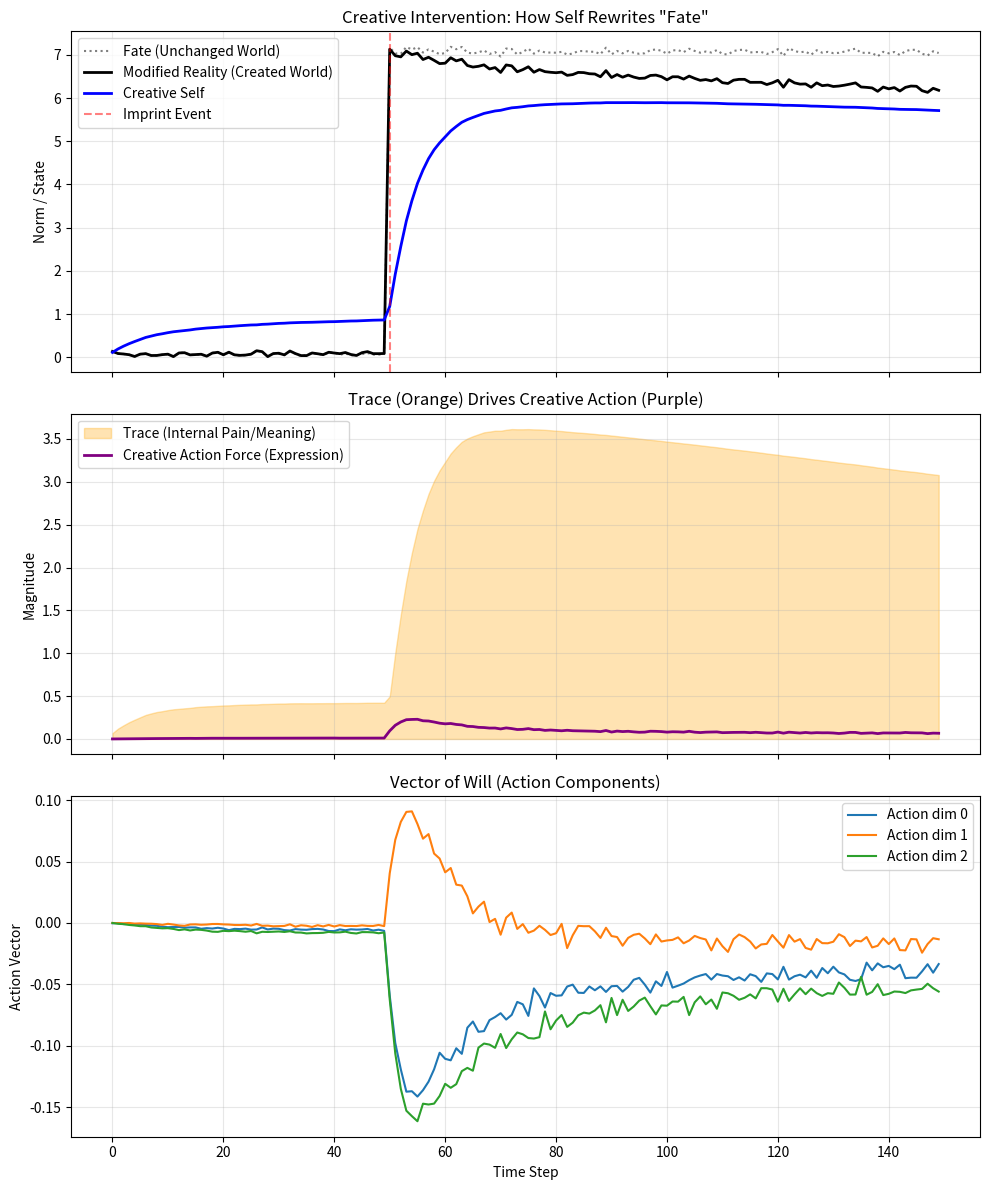

Python code for this plot:
import numpy as np
import matplotlib.pyplot as plt
import os

# --- Configuration ---
STEPS = 150
CHANGE_POINT = 50
DIM = 3
IMPACT_VEC = np.array([+5.0, -3.0, +4.0])  # Impact from the world

# World "Stiffness" (Inertia)
# Closer to 1.0 means the world is harder for an individual to change
WORLD_INERTIA = 0.9


def softmax(x):
    x = np.array(x, dtype=float)
    x = x - np.max(x)
    e = np.exp(x)
    return e / (e.sum() + 1e-8)


# --- Class Definition: Creative SIA Agent ---
class CreativeSIAAgent:
    def __init__(self, name="Creator"):
        self.name = name
        self.self_state = np.zeros(DIM)

        # Meaning Interpretation Bias
        self.interpret_bias = np.array([-0.5, -0.2, -0.7])

        # Trace (Internal Imprint)
        self.trace = np.zeros(DIM)

        # History recording
        self.self_history = []
        self.trace_history = []
        self.action_history = []  # History of actions (interventions on the world)

    def interpret(self, external_vec):
        return external_vec + self.interpret_bias

    def update_and_act(self, current_world_vec):
        # --- 1. Perception & Imprint ---

        # Interpret the world
        meaning = self.interpret(current_world_vec)

        # Discrepancy (Mismatch)
        discrepancy = meaning - self.self_state
        shock = np.linalg.norm(discrepancy)

        # Determine Plasticity (Trace-driven Attention Mechanism)
        attention_logits = np.abs(discrepancy) + 0.8 * np.abs(self.trace)  # Amplify effect of existing traces
        attention = softmax(attention_logits)

        base_plasticity = 0.02
        shock_gain = 0.5 * (shock / (1.0 + shock))
        plasticity_vec = base_plasticity + shock_gain * attention

        # Update Self (Adaptation)
        self.self_state += plasticity_vec * discrepancy

        # Update Trace (Irreversible Imprinting)
        imprint_strength = np.tanh(shock)
        self.trace += 0.1 * discrepancy * imprint_strength
        self.trace *= 0.998  # Decays very slowly (Persistent)

        # --- 2. Active Creation (Action) ---

        # Principle of Action:
        # Use internal "Trace" and "Current Self" to try and pull the world closer to oneself.

        # Creative Drive is proportional to the total magnitude of Trace (Pain/Meaning)
        creation_energy = np.linalg.norm(self.trace) * 0.3

        # Action Vector:
        # Direction = (Internal Self - World)
        # i.e., "World, become more like me (Understand my pain)"
        action_direction = self.self_state - current_world_vec

        # Calculate Force
        action_vec = action_direction * creation_energy * 0.1

        # Record history
        self.self_history.append(self.self_state.copy())
        self.trace_history.append(self.trace.copy())
        self.action_history.append(action_vec.copy())

        return action_vec


# --- Run Simulation ---

# Generate Initial World (Base Fate)
base_world_scenario = np.zeros((STEPS, DIM))
base_world_scenario += np.random.normal(0, 0.05, size=(STEPS, DIM))
base_world_scenario[CHANGE_POINT:] += IMPACT_VEC  # Fated Event

# The actual world the agent lives in (Dynamically changes)
actual_world_history = []
current_world = base_world_scenario[0].copy()

agent = CreativeSIAAgent("Artist")

for t in range(STEPS):
    # 1. Base environmental change (Force of Fate)
    external_force = base_world_scenario[t] - base_world_scenario[t - 1] if t > 0 else np.zeros(DIM)
    current_world += external_force

    # 2. Agent perceives, adapts, and acts
    action_from_agent = agent.update_and_act(current_world)

    # 3. World is modified by agent's action (Creative Intervention)
    # World Inertia vs Agent's Will
    current_world = WORLD_INERTIA * current_world + (1 - WORLD_INERTIA) * (current_world + action_from_agent)

    actual_world_history.append(current_world.copy())

# Data formatting
actual_world_hist = np.array(actual_world_history)
sia_self_hist = np.array(agent.self_history)
sia_trace_hist = np.array(agent.trace_history)
sia_action_hist = np.array(agent.action_history)

# --- Visualization ---
fig, axes = plt.subplots(3, 1, figsize=(10, 12), sharex=True)

# 1. Interaction between World and Self
# Dotted line: Fate (The world as it would have been without intervention)
# Solid line: Modified Reality (The world created by the agent)
# Blue line: Agent's Creative Self
axes[0].plot(np.linalg.norm(base_world_scenario, axis=1), 'k:', label='Fate (Unchanged World)', alpha=0.5)
axes[0].plot(np.linalg.norm(actual_world_hist, axis=1), 'k-', label='Modified Reality (Created World)', linewidth=2)
axes[0].plot(np.linalg.norm(sia_self_hist, axis=1), 'b-', label='Creative Self', linewidth=2)
axes[0].axvline(CHANGE_POINT, color='red', linestyle='--', alpha=0.5, label='Imprint Event')
axes[0].set_title('Creative Intervention: How Self Rewrites "Fate"')
axes[0].set_ylabel('Norm / State')
axes[0].legend()
axes[0].grid(alpha=0.3)

# 2. Trace and Creative Drive (Action Magnitude)
trace_norm = np.linalg.norm(sia_trace_hist, axis=1)
action_norm = np.linalg.norm(sia_action_hist, axis=1)

axes[1].fill_between(range(STEPS), trace_norm, color='orange', alpha=0.3, label='Trace (Internal Pain/Meaning)')
axes[1].plot(action_norm, color='purple', linewidth=2, label='Creative Action Force (Expression)')
axes[1].set_title('Trace (Orange) Drives Creative Action (Purple)')
axes[1].set_ylabel('Magnitude')
axes[1].legend()
axes[1].grid(alpha=0.3)

# 3. Detail: Action Components (Vector of Will)
axes[2].plot(sia_action_hist[:, 0], label='Action dim 0')
axes[2].plot(sia_action_hist[:, 1], label='Action dim 1')
axes[2].plot(sia_action_hist[:, 2], label='Action dim 2')
axes[2].set_title('Vector of Will (Action Components)')
axes[2].set_xlabel('Time Step')
axes[2].set_ylabel('Action Vector')
axes[2].legend()
axes[2].grid(alpha=0.3)

plt.tight_layout()

# Save figure
os.makedirs('results/figures', exist_ok=True)
plt.savefig('results/figures/creative_action.png', dpi=300)

plt.show()